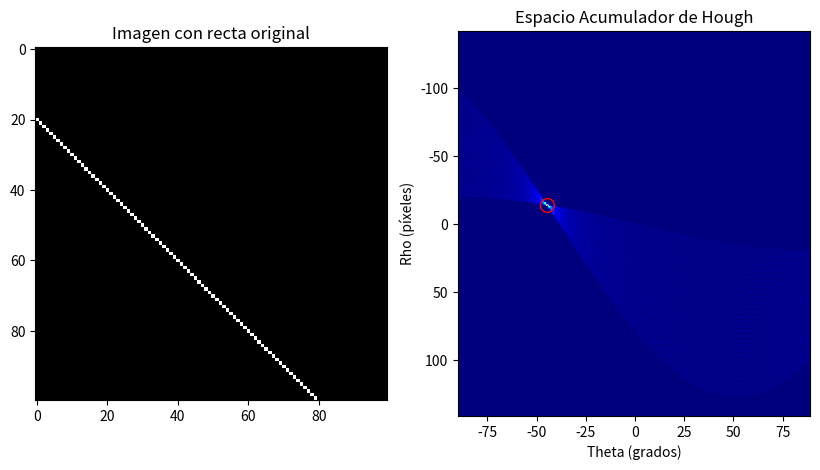

Write Python code to recreate this figure.
import numpy as np
import matplotlib.pyplot as plt
import math
import os

def crear_imagen_prueba():
    """Crea una imagen sintética de prueba con una recta."""
    img = np.zeros((100, 100), dtype=np.uint8)
    # Dibujar una recta (y = x + 20)
    for x in range(100):
        y = x + 20
        if 0 <= y < 100:
            img[y, x] = 255
    return img

def transformada_hough_rectas(img):
    """
    Implementación de la Transformada de Hough para rectas desde cero.
    Basado en la formulación polar: rho = x * cos(theta) + y * sin(theta)
    """
    height, width = img.shape
    
    # Rango máximo de rho: la diagonal de la imagen
    diag_len = int(np.ceil(np.sqrt(width**2 + height**2)))
    
    # Resoluciones
    thetas = np.deg2rad(np.arange(-90, 90, 1))
    rhos = np.arange(-diag_len, diag_len, 1)
    
    # Matriz acumuladora de votos
    accumulator = np.zeros((len(rhos), len(thetas)), dtype=np.uint64)
    
    # Precomputar senos y cosenos para optimización
    cos_t = np.cos(thetas)
    sin_t = np.sin(thetas)
    
    # Obtener los píxeles que son "bordes" (valor > 0)
    y_idxs, x_idxs = np.nonzero(img)
    
    # Proceso de votación
    for i in range(len(x_idxs)):
        x = x_idxs[i]
        y = y_idxs[i]
        
        for t_idx in range(len(thetas)):
            # Calcular rho
            rho = int(round(x * cos_t[t_idx] + y * sin_t[t_idx]))
            
            # Encontrar el índice de rho en nuestro arreglo de rhos
            rho_idx = rho + diag_len
            
            # Sumar un voto
            accumulator[rho_idx, t_idx] += 1
            
    return accumulator, thetas, rhos

def main():
    print("Iniciando prototipo de Transformada de Hough para Rectas...")
    
    # 1. Obtener imagen de prueba
    img = crear_imagen_prueba()
    
    # 2. Aplicar transformada
    print("Calculando espacio de Hough...")
    acc, thetas, rhos = transformada_hough_rectas(img)
    
    # 3. Encontrar el pico (la recta más evidente)
    idx = np.argmax(acc)
    rho_idx, theta_idx = np.unravel_index(idx, acc.shape)
    
    mejor_rho = rhos[rho_idx]
    mejor_theta = thetas[theta_idx]
    
    print(f"Mejor recta detectada: rho = {mejor_rho}, theta = {np.rad2deg(mejor_theta):.2f} grados")
    print(f"Votos: {acc[rho_idx, theta_idx]}")
    
    # 4. Visualización
    fig, axes = plt.subplots(1, 2, figsize=(10, 5))
    
    # Imagen original
    axes[0].imshow(img, cmap='gray')
    axes[0].set_title('Imagen con recta original')
    
    # Espacio acumulador
    axes[1].imshow(acc, cmap='jet', extent=[np.rad2deg(thetas[0]), np.rad2deg(thetas[-1]), rhos[-1], rhos[0]], aspect='auto')
    axes[1].set_title('Espacio Acumulador de Hough')
    axes[1].set_xlabel('Theta (grados)')
    axes[1].set_ylabel('Rho (píxeles)')
    axes[1].plot(np.rad2deg(mejor_theta), mejor_rho, 'ro', markersize=10, mfc='none')
    
    output_path = "resultado_hough_rectas.png"
    plt.savefig(output_path)
    print(f"Resultado guardado en {output_path}")

if __name__ == "__main__":
    main()
